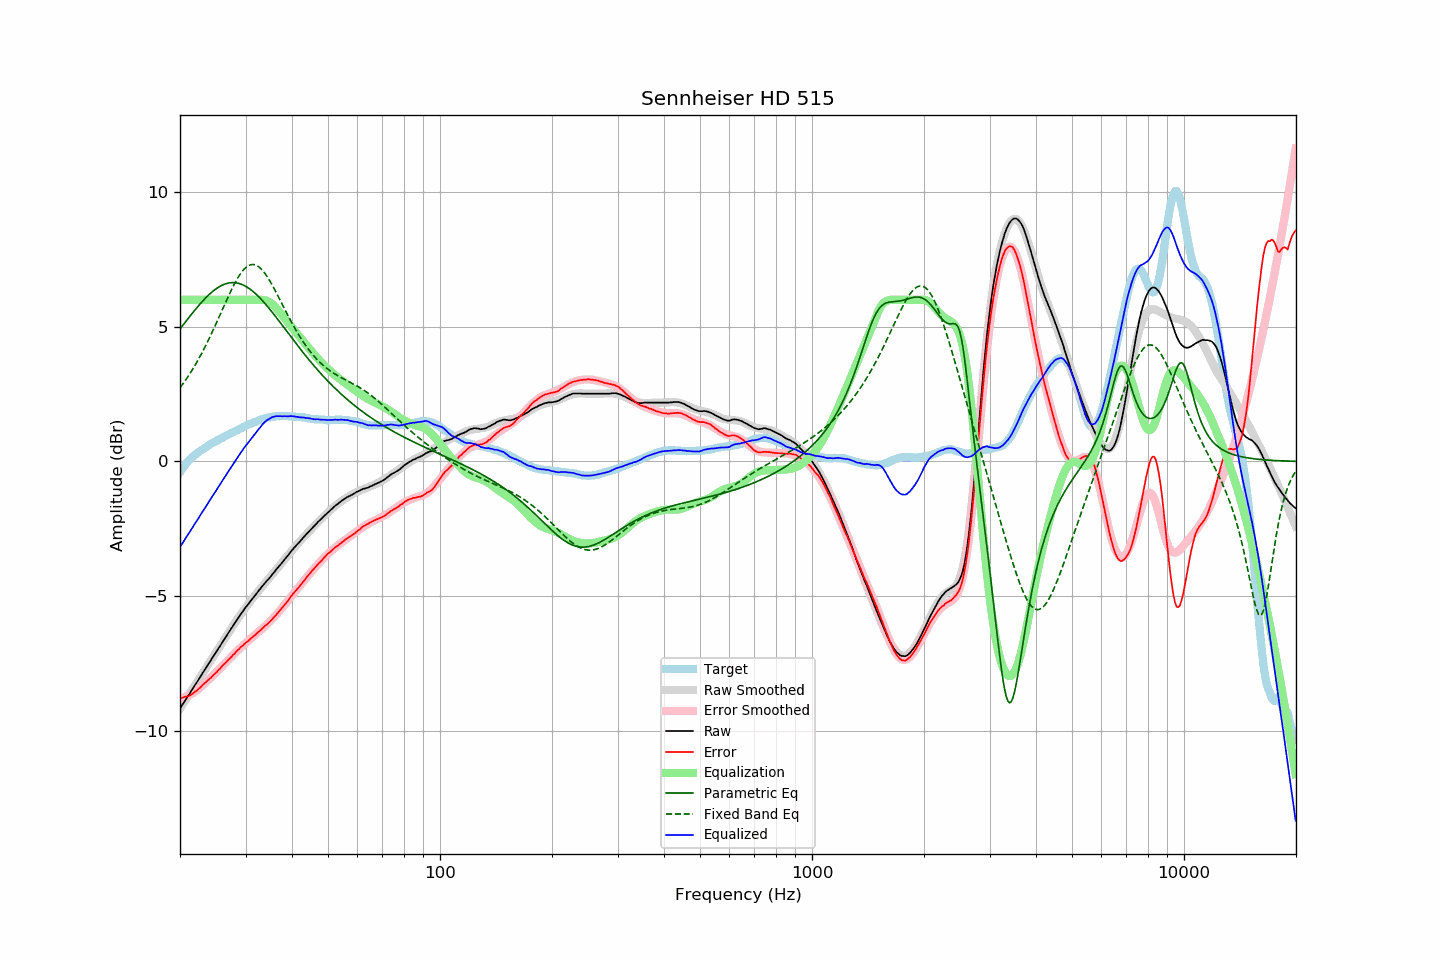

Source data for this figure (header and first rows):
frequency, raw, error, smoothed, error_smoothed, equalization, parametric_eq, fixed_band_eq, equalized_raw, equalized_smoothed, target
20.00, -9.18, -8.78, -9.18, -8.81, 6.00, 4.92, 2.74, -3.18, -3.18, -0.40
20.20, -9.09, -8.78, -9.09, -8.79, 6.00, 5.00, 2.81, -3.09, -3.09, -0.31
20.40, -9.00, -8.77, -8.99, -8.77, 6.00, 5.07, 2.90, -3.00, -2.99, -0.23
20.61, -8.90, -8.74, -8.90, -8.75, 6.00, 5.15, 2.98, -2.90, -2.90, -0.16
20.81, -8.81, -8.74, -8.81, -8.72, 6.00, 5.23, 3.07, -2.81, -2.81, -0.07
21.02, -8.72, -8.73, -8.71, -8.70, 6.00, 5.30, 3.15, -2.72, -2.71, 0.01
21.23, -8.63, -8.70, -8.62, -8.67, 6.00, 5.38, 3.25, -2.63, -2.62, 0.07
21.44, -8.52, -8.66, -8.53, -8.63, 6.00, 5.45, 3.34, -2.52, -2.53, 0.13
21.66, -8.44, -8.62, -8.43, -8.60, 6.00, 5.53, 3.44, -2.44, -2.43, 0.18
21.87, -8.33, -8.57, -8.34, -8.56, 6.00, 5.60, 3.54, -2.33, -2.34, 0.23
22.09, -8.25, -8.53, -8.25, -8.52, 6.00, 5.67, 3.64, -2.25, -2.25, 0.28
22.31, -8.15, -8.49, -8.15, -8.48, 6.00, 5.75, 3.74, -2.15, -2.15, 0.33
22.54, -8.06, -8.43, -8.06, -8.43, 6.00, 5.81, 3.85, -2.06, -2.06, 0.37
22.76, -7.97, -8.38, -7.96, -8.38, 6.00, 5.88, 3.96, -1.97, -1.96, 0.41
22.99, -7.87, -8.31, -7.87, -8.32, 6.00, 5.95, 4.07, -1.87, -1.87, 0.44
23.22, -7.78, -8.26, -7.78, -8.27, 6.00, 6.01, 4.19, -1.78, -1.78, 0.48
23.45, -7.69, -8.20, -7.68, -8.21, 6.00, 6.07, 4.31, -1.69, -1.68, 0.52
23.69, -7.59, -8.15, -7.59, -8.15, 6.00, 6.13, 4.43, -1.59, -1.59, 0.56
23.92, -7.49, -8.09, -7.50, -8.10, 6.00, 6.19, 4.55, -1.49, -1.50, 0.60
24.16, -7.41, -8.05, -7.40, -8.04, 6.00, 6.25, 4.67, -1.41, -1.40, 0.65
24.40, -7.30, -7.98, -7.31, -7.98, 6.00, 6.30, 4.80, -1.30, -1.31, 0.68
24.65, -7.22, -7.92, -7.22, -7.92, 6.00, 6.35, 4.93, -1.22, -1.22, 0.71
24.89, -7.12, -7.86, -7.12, -7.86, 6.00, 6.39, 5.06, -1.12, -1.12, 0.74
25.14, -7.03, -7.81, -7.03, -7.80, 6.00, 6.43, 5.19, -1.03, -1.03, 0.78
25.39, -6.93, -7.74, -6.94, -7.74, 6.00, 6.47, 5.33, -0.93, -0.94, 0.81
25.65, -6.85, -7.69, -6.84, -7.68, 6.00, 6.51, 5.46, -0.85, -0.84, 0.84
25.91, -6.75, -7.61, -6.75, -7.62, 6.00, 6.54, 5.60, -0.75, -0.75, 0.86
26.16, -6.65, -7.55, -6.66, -7.56, 6.00, 6.57, 5.73, -0.65, -0.66, 0.89
26.43, -6.57, -7.50, -6.56, -7.50, 6.00, 6.59, 5.86, -0.57, -0.56, 0.93
26.69, -6.48, -7.44, -6.47, -7.43, 6.00, 6.61, 6.00, -0.48, -0.47, 0.96
26.96, -6.38, -7.37, -6.38, -7.37, 6.00, 6.62, 6.13, -0.38, -0.38, 0.99
27.23, -6.29, -7.32, -6.29, -7.31, 6.00, 6.63, 6.25, -0.29, -0.29, 1.03
27.50, -6.20, -7.26, -6.19, -7.25, 6.00, 6.64, 6.38, -0.20, -0.19, 1.06
27.77, -6.10, -7.18, -6.10, -7.19, 6.00, 6.64, 6.50, -0.10, -0.10, 1.08
28.05, -6.02, -7.13, -6.01, -7.13, 6.00, 6.64, 6.61, -0.02, -0.01, 1.12
28.33, -5.93, -7.06, -5.92, -7.07, 6.00, 6.63, 6.72, 0.07, 0.08, 1.14
28.62, -5.84, -7.00, -5.84, -7.01, 6.00, 6.62, 6.82, 0.16, 0.16, 1.17
28.90, -5.75, -6.95, -5.75, -6.95, 6.00, 6.60, 6.92, 0.25, 0.25, 1.21
29.19, -5.66, -6.88, -5.66, -6.90, 6.00, 6.58, 7.00, 0.34, 0.34, 1.23
29.48, -5.58, -6.85, -5.58, -6.84, 6.00, 6.56, 7.08, 0.42, 0.42, 1.27
29.78, -5.49, -6.78, -5.50, -6.79, 6.00, 6.53, 7.15, 0.51, 0.50, 1.29
30.08, -5.41, -6.73, -5.42, -6.74, 6.00, 6.50, 7.20, 0.59, 0.58, 1.32
30.38, -5.34, -6.69, -5.33, -6.68, 6.00, 6.46, 7.25, 0.66, 0.67, 1.35
30.68, -5.26, -6.64, -5.25, -6.63, 6.00, 6.42, 7.28, 0.74, 0.75, 1.38
30.99, -5.18, -6.58, -5.18, -6.58, 6.00, 6.38, 7.30, 0.82, 0.82, 1.40
31.30, -5.11, -6.53, -5.10, -6.53, 6.00, 6.33, 7.31, 0.89, 0.90, 1.43
31.61, -5.03, -6.48, -5.02, -6.48, 6.00, 6.28, 7.31, 0.97, 0.98, 1.46
31.93, -4.96, -6.43, -4.95, -6.43, 6.00, 6.23, 7.29, 1.04, 1.05, 1.47
32.24, -4.87, -6.37, -4.87, -6.38, 6.00, 6.17, 7.27, 1.13, 1.13, 1.49
32.57, -4.80, -6.32, -4.80, -6.33, 6.00, 6.11, 7.23, 1.20, 1.20, 1.52
32.89, -4.73, -6.28, -4.73, -6.27, 6.00, 6.05, 7.18, 1.27, 1.27, 1.55
33.22, -4.65, -6.22, -4.66, -6.22, 6.00, 5.99, 7.12, 1.35, 1.34, 1.57
33.55, -4.58, -6.16, -4.58, -6.17, 5.99, 5.92, 7.05, 1.42, 1.41, 1.59
33.89, -4.51, -6.10, -4.51, -6.11, 5.98, 5.86, 6.97, 1.48, 1.47, 1.60
34.23, -4.44, -6.06, -4.44, -6.06, 5.96, 5.79, 6.88, 1.53, 1.52, 1.62
34.57, -4.38, -6.01, -4.37, -6.00, 5.94, 5.71, 6.79, 1.56, 1.57, 1.63
34.92, -4.31, -5.95, -4.30, -5.94, 5.90, 5.64, 6.69, 1.60, 1.61, 1.64
35.27, -4.23, -5.89, -4.22, -5.88, 5.86, 5.57, 6.59, 1.63, 1.64, 1.66
35.62, -4.16, -5.81, -4.15, -5.82, 5.81, 5.49, 6.48, 1.66, 1.66, 1.66
35.97, -4.09, -5.75, -4.08, -5.75, 5.75, 5.42, 6.37, 1.67, 1.67, 1.66
... 635 more rows
